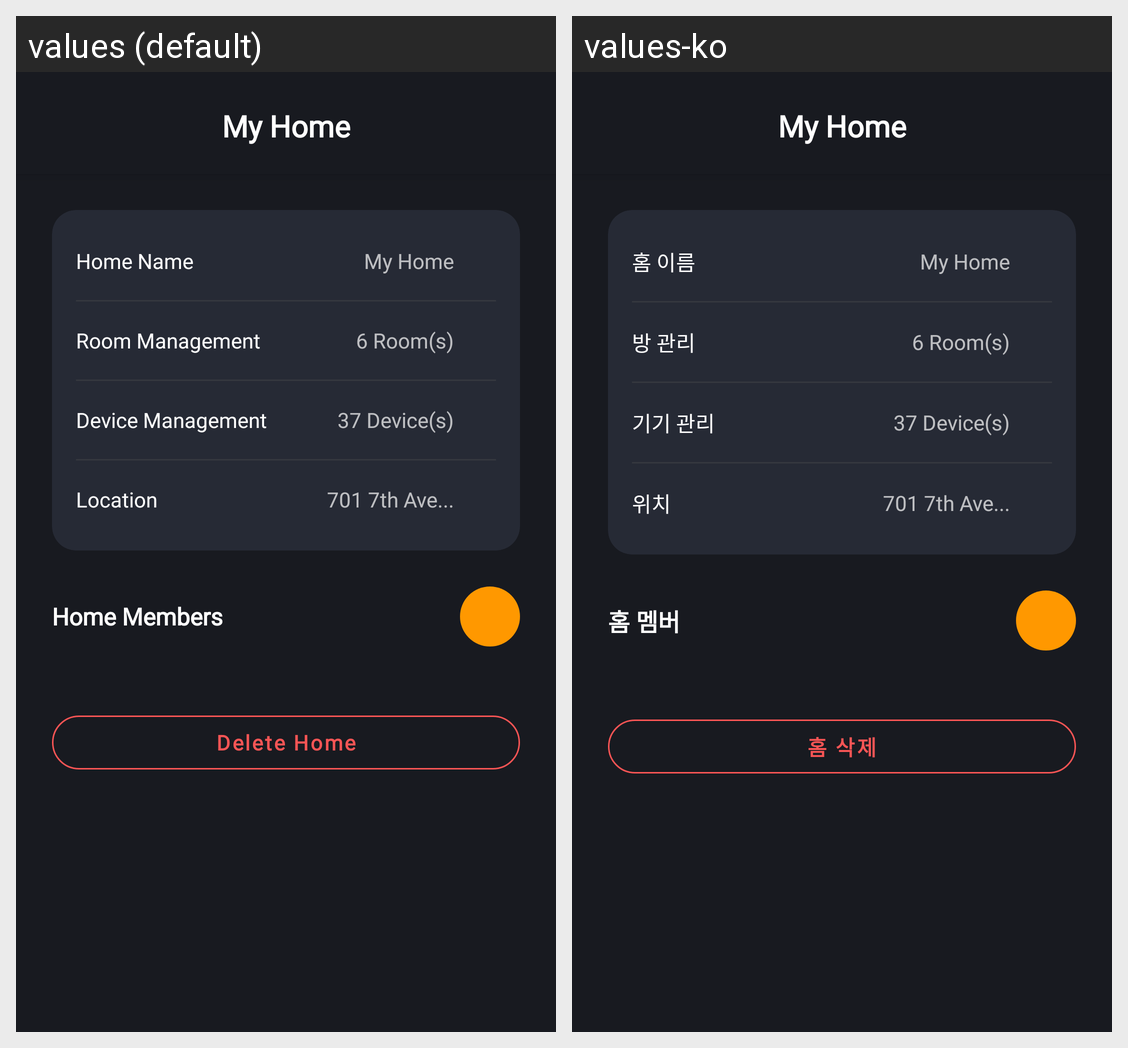

The same Android screen rendered under two of its app's locales, left to right. List the strings drawn on it with the default value and each locale's translation.
Android screen res/layout/activity_home_detail.xml rendered under 2 locales, left to right: values (default), values-ko. Device: Nexus 5 (rendered at 1080×1920; each locale shown at half size, 540×960, under a caption strip naming it); theme Theme.SmartHome.
Strings drawn on this screen, with the default value and each locale's value (text and hints the layout hard-codes, and strings that could not be matched under every locale, appear in the picture but are not listed):

home_name
  values: Home Name
  values-ko: 홈 이름

room_management
  values: Room Management
  values-ko: 방 관리

device_management
  values: Device Management
  values-ko: 기기 관리

location
  values: Location
  values-ko: 위치

home_members
  values: Home Members
  values-ko: 홈 멤버

delete_home
  values: Delete Home
  values-ko: 홈 삭제
